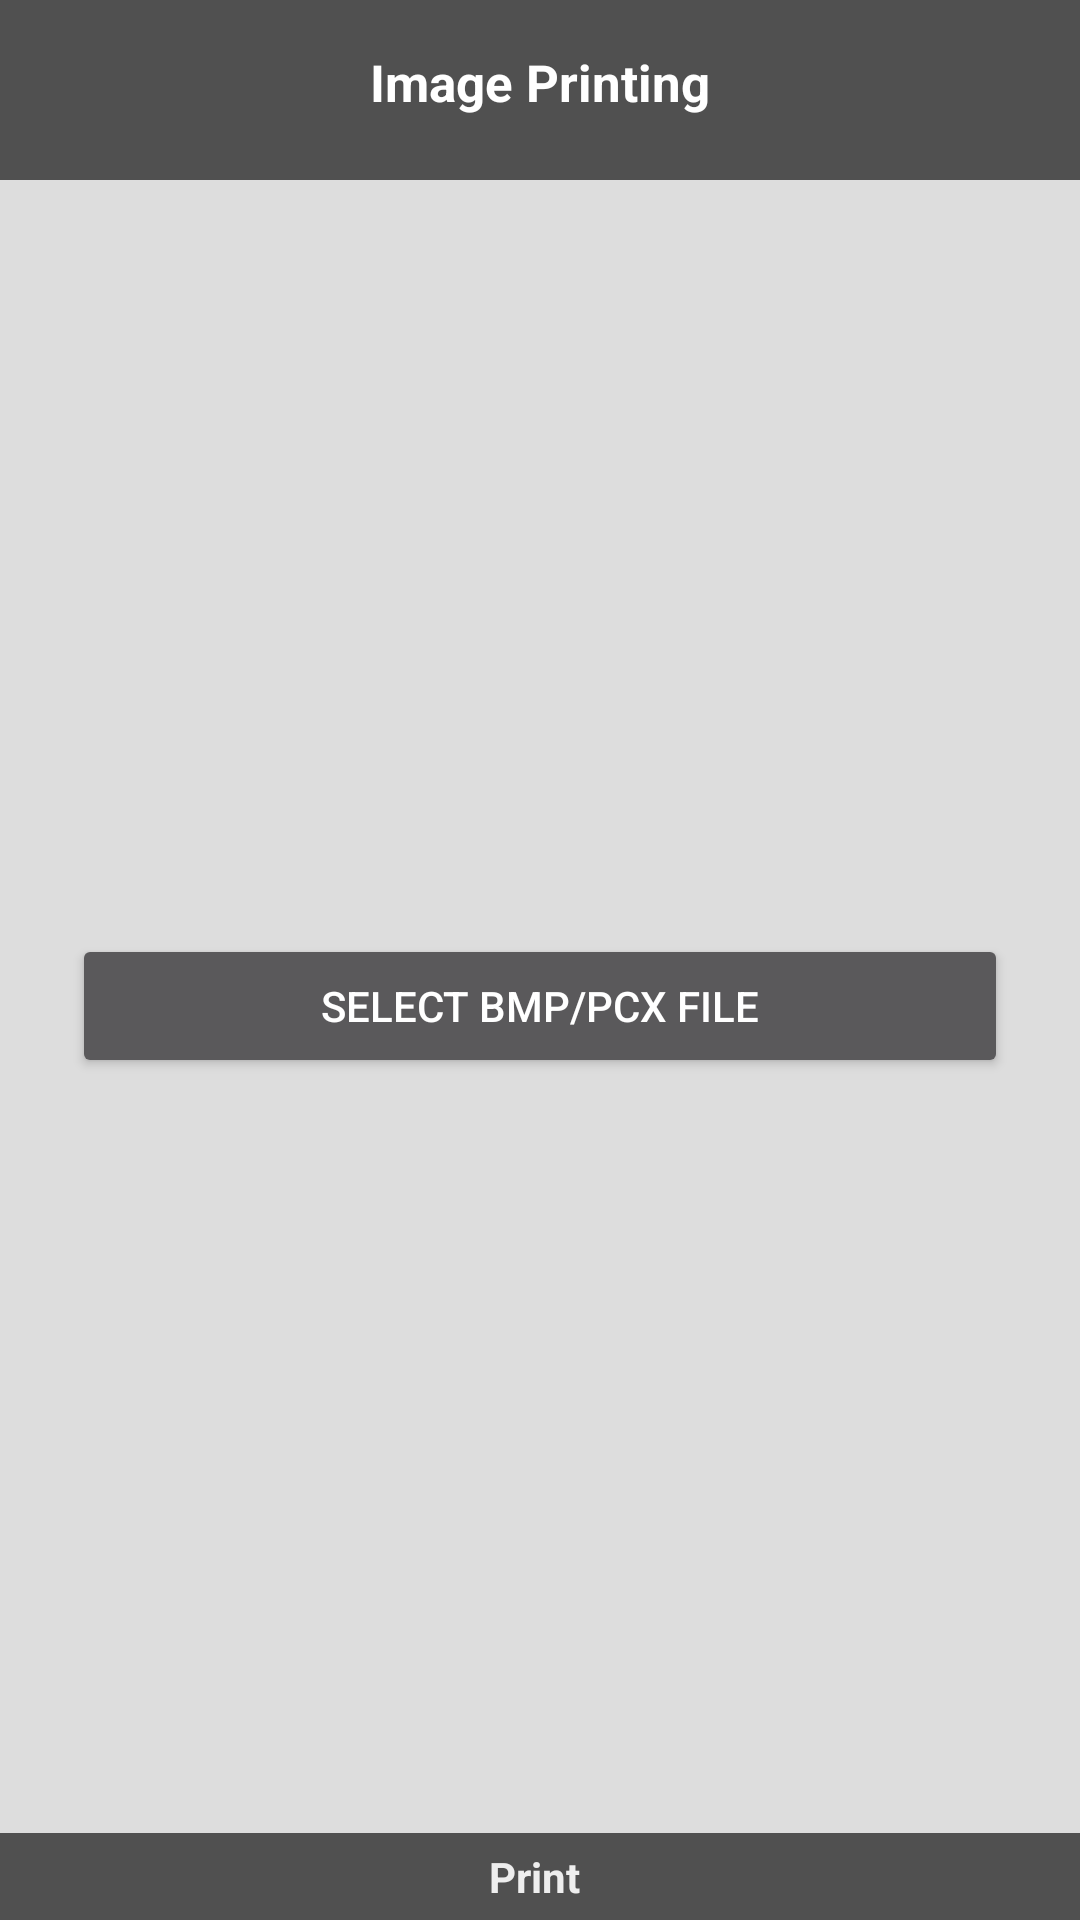

Write the Android layout XML for this screen, with the resource values it uses.
<!-- AndroidManifest.xml: activity theme Theme.CognitiveTPGTestSDKApp -->
<!-- res/layout/activity_image.xml -->
<LinearLayout xmlns:android="http://schemas.android.com/apk/res/android"
    xmlns:tools="http://schemas.android.com/tools"
    android:layout_width="match_parent"
    android:layout_height="match_parent"
    android:background="#DDD"
    android:fitsSystemWindows="true"
    android:orientation="vertical">

    <RelativeLayout
        android:layout_width="match_parent"
        android:layout_height="60dp"
        android:background="#505050"
        android:gravity="center_vertical"
        android:orientation="horizontal"
        android:padding="16dp">

        <TextView
            android:layout_width="fill_parent"
            android:layout_height="wrap_content"
            android:background="#505050"
            android:gravity="center"
            android:text="Image Printing"
            android:textColor="#FFF"
            android:textSize="17sp"
            android:textStyle="bold" />

        <ImageView
            android:id="@+id/btnBack"
            android:layout_width="32dp"
            android:layout_height="32dp"
            android:layout_alignParentStart="true"
            android:layout_alignParentTop="true"
            android:layout_alignParentBottom="true"
            android:clickable="true"
            android:focusable="true"
            android:src="@drawable/baseline_arrow_back_24" />

    </RelativeLayout>

    <LinearLayout
        android:layout_width="match_parent"
        android:layout_height="wrap_content"
        android:layout_weight="1"
        android:gravity="center"
        android:orientation="vertical"
        android:padding="24dp">


        <Button
            android:id="@+id/btnSelectFile"
            android:layout_width="match_parent"
            android:layout_height="wrap_content"
            android:text="Select BMP/PCX File" />


        <LinearLayout
            android:id="@+id/layoutSelected"
            android:layout_width="match_parent"
            android:layout_height="wrap_content"
            android:gravity="center_vertical"
            android:orientation="horizontal"
            android:padding="12dp"
            android:visibility="gone">

            <TextView
                android:id="@+id/txtFileName"
                android:layout_width="0dp"
                android:layout_height="wrap_content"
                android:layout_weight="1"
                android:textColor="@color/black"
                android:textSize="16sp"
                android:textStyle="bold" />

            <ImageView
                android:id="@+id/btnClose"
                android:layout_width="32dp"
                android:layout_height="32dp"
                android:src="@android:drawable/ic_menu_close_clear_cancel"
                android:tint="@android:color/holo_red_light" />
        </LinearLayout>

    </LinearLayout>


    <LinearLayout
        android:id="@+id/printButton"
        android:layout_width="fill_parent"
        android:layout_height="wrap_content"
        android:layout_alignParentStart="true"
        android:layout_alignParentEnd="true"
        android:layout_alignParentBottom="true"
        android:background="@drawable/printer_btn_selector"
        android:clickable="true"
        android:orientation="vertical">

        <View
            android:layout_width="fill_parent"
            android:layout_height="1px"
            android:background="#DDD" />

        <TextView
            android:layout_width="wrap_content"
            android:layout_height="wrap_content"
            android:layout_gravity="center"
            android:drawableLeft="@drawable/ic_printer"
            android:gravity="center"
            android:padding="5dp"
            android:text=" Print  "
            android:textColor="#EEE"
            android:textStyle="bold" />
    </LinearLayout>

</LinearLayout>
<!-- resources referenced by this layout -->
<resources>
  <color name="black">#FF000000</color>
  <!-- drawable printer_btn_selector (drawable) -->
  <?xml version="1.0" encoding="utf-8"?>
  <selector xmlns:android="http://schemas.android.com/apk/res/android">
      <item android:drawable="@color/print_selected" android:state_selected="true" />
      <item android:drawable="@color/print_pressed" android:state_pressed="true" />
      <item android:drawable="@color/print_default" />
  </selector>
  <style name="Theme.CognitiveTPGTestSDKApp" parent="Theme.AppCompat.NoActionBar">
          
          <item name="android:windowDrawsSystemBarBackgrounds">true</item>
          <item name="android:statusBarColor">@android:color/transparent</item>
      </style>
  <color name="print_selected">#606060</color>
  <color name="print_pressed">#707070</color>
  <color name="print_default">#505050</color>
</resources>
